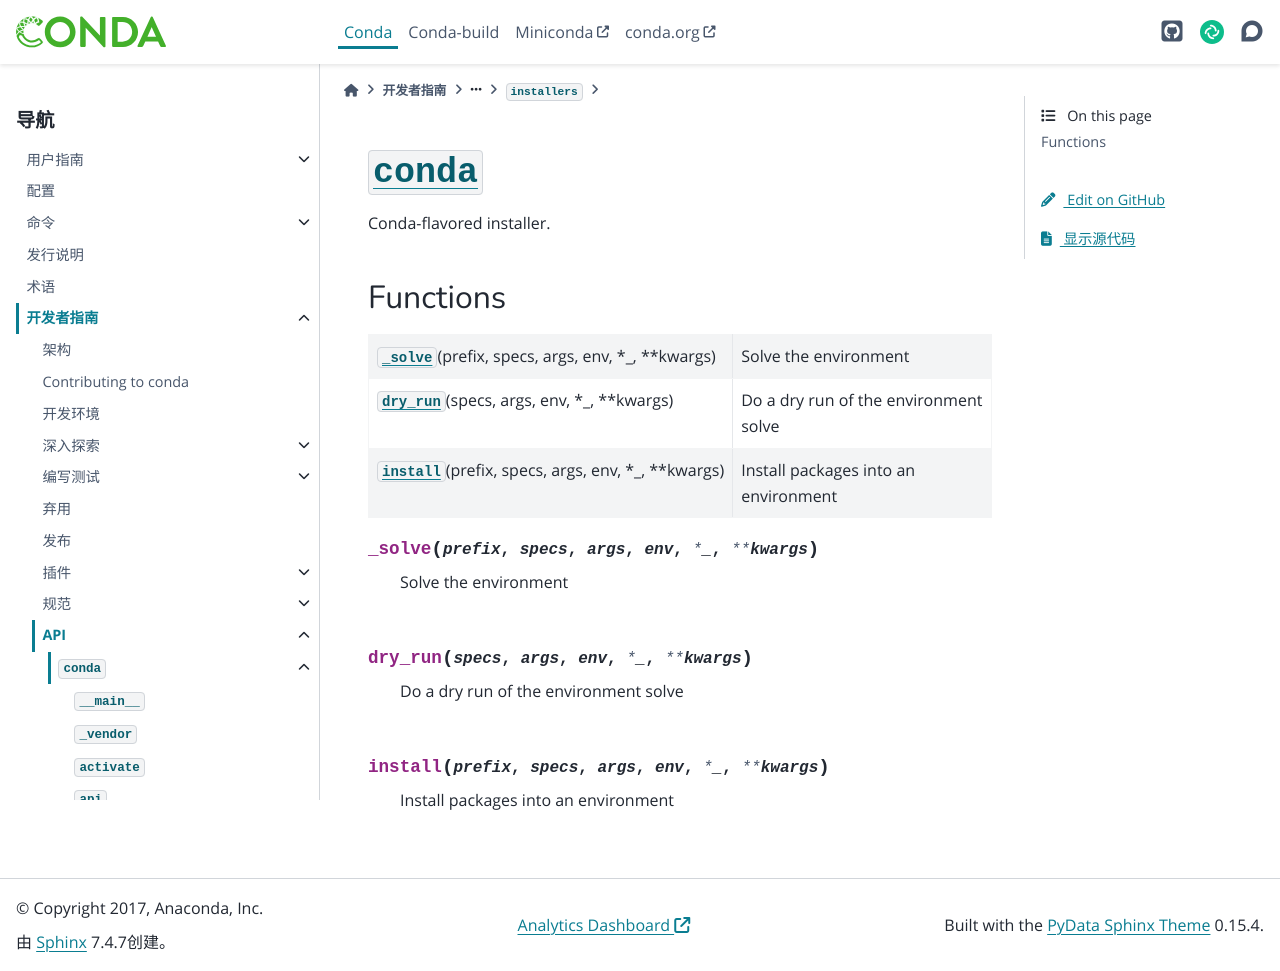

repository: hellowac/conda-zh-cn · page: dev-guide/api/conda/env/installers/conda/index.html · generator: sphinx

:py:mod:`conda`
===============

.. py:module:: conda.env.installers.conda

.. autoapi-nested-parse::

   Conda-flavored installer.




Functions
---------

.. autoapisummary::

   conda.env.installers.conda._solve
   conda.env.installers.conda.dry_run
   conda.env.installers.conda.install



.. py:function:: _solve(prefix, specs, args, env, *_, **kwargs)

   Solve the environment


.. py:function:: dry_run(specs, args, env, *_, **kwargs)

   Do a dry run of the environment solve


.. py:function:: install(prefix, specs, args, env, *_, **kwargs)

   Install packages into an environment
